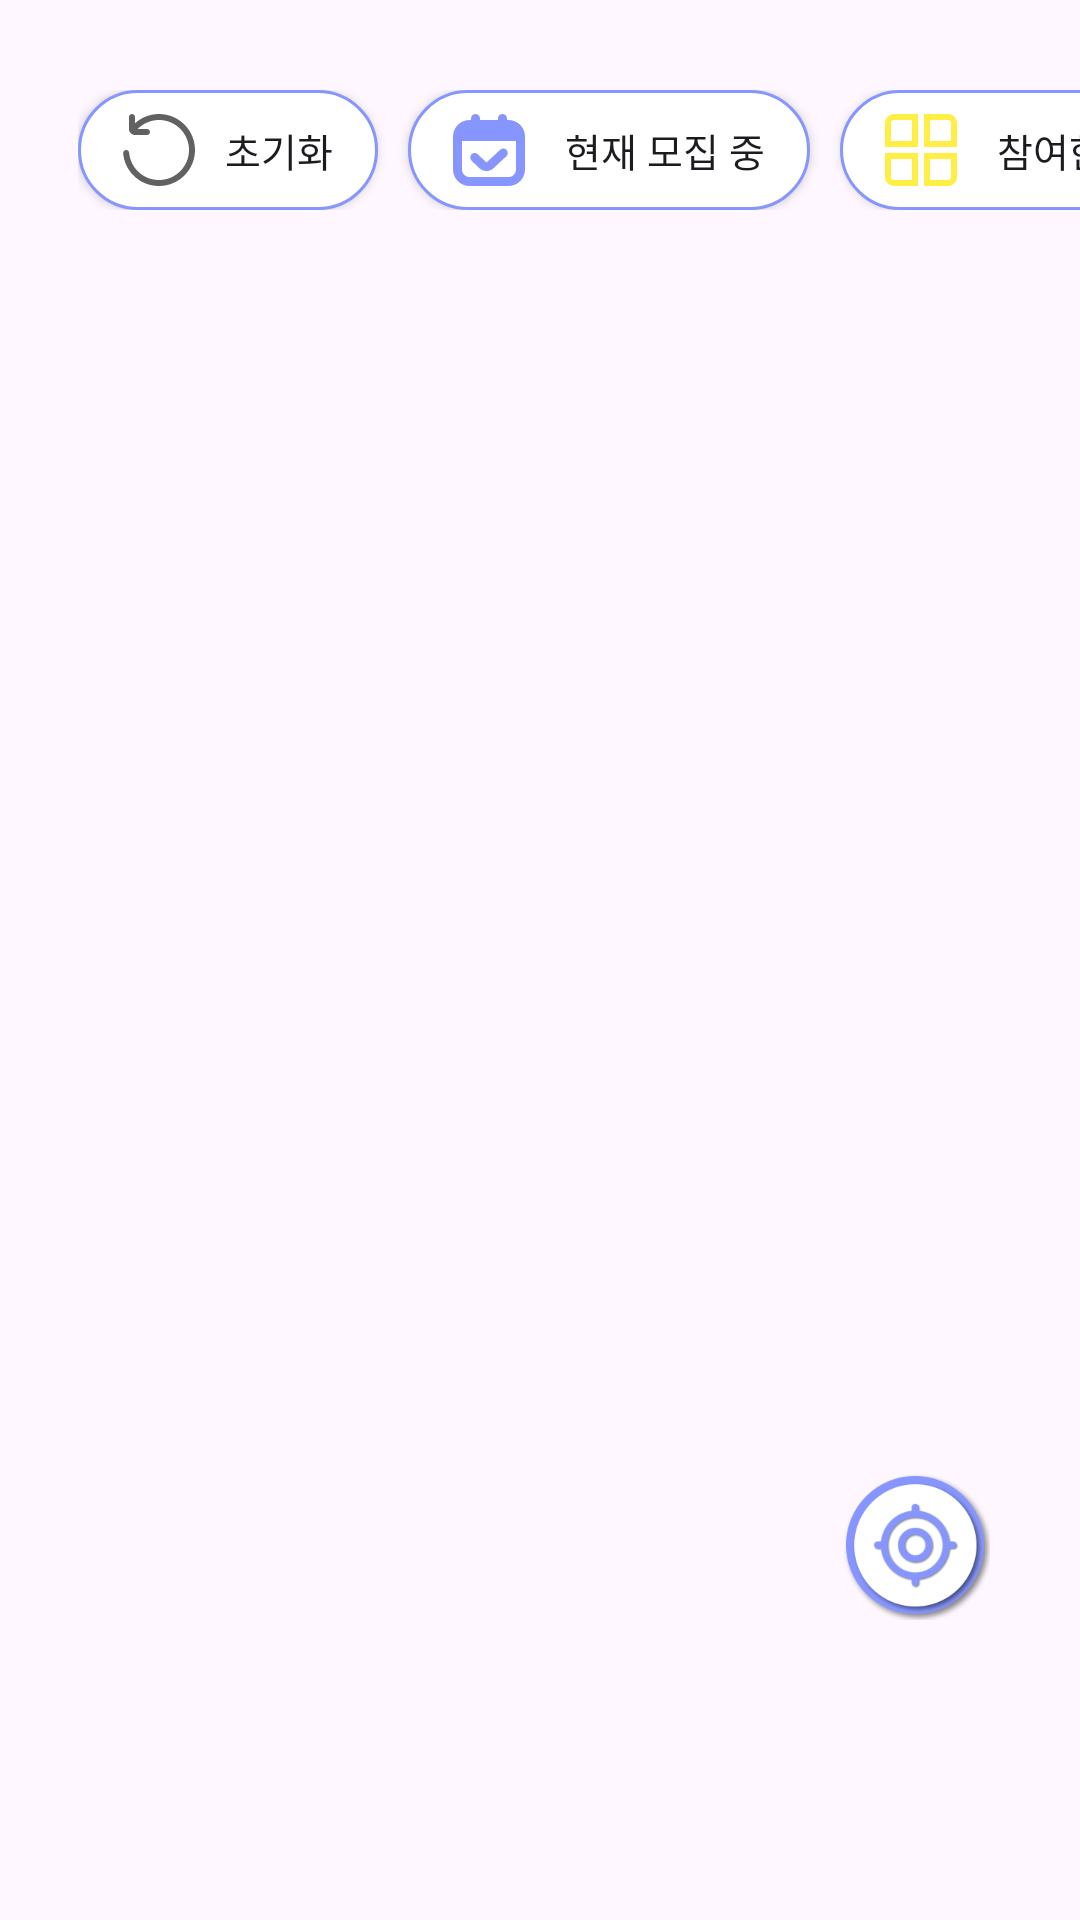

Reconstruct the res/layout file that produces this screen, plus the resources it refers to.
<!-- AndroidManifest.xml: application theme Theme.Gather_e -->
<!-- res/layout/fragment_map.xml -->
<?xml version="1.0" encoding="utf-8"?>
<androidx.constraintlayout.widget.ConstraintLayout xmlns:android="http://schemas.android.com/apk/res/android"
    xmlns:app="http://schemas.android.com/apk/res-auto"
    xmlns:tools="http://schemas.android.com/tools"
    android:layout_width="match_parent"
    android:layout_height="match_parent"
    tools:context=".ui.map.MapFragment">

    <FrameLayout
        android:id="@+id/map_frame_container"
        android:layout_width="match_parent"
        android:layout_height="match_parent"
        app:layout_constraintBottom_toBottomOf="parent" >

        <ImageButton
            android:id="@+id/locationButton"
            android:layout_width="wrap_content"
            android:layout_height="wrap_content"
            android:layout_gravity="bottom|end"
            android:layout_marginEnd="30dp"
            android:layout_marginBottom="100dp"
            android:background="@drawable/circle_background"
            android:src="@drawable/ic_locationbutton" />

        <FrameLayout
            android:id="@+id/map_fragment"
            android:name="com.naver.maps.map.MapFragment"
            android:layout_width="match_parent"
            android:layout_height="match_parent" />

    </FrameLayout>

    <include
        android:id="@+id/toolbar_map_layout"
        layout="@layout/toolbar_map"
        app:layout_constraintTop_toTopOf="parent"
        app:layout_constraintStart_toStartOf="parent"
        app:layout_constraintEnd_toEndOf="parent" />

</androidx.constraintlayout.widget.ConstraintLayout>
<!-- res/layout/toolbar_map.xml (included above) -->
<?xml version="1.0" encoding="utf-8"?>
<androidx.appcompat.widget.Toolbar
    xmlns:android="http://schemas.android.com/apk/res/android"
    android:id="@+id/toolbar"
    android:layout_width="wrap_content"
    android:layout_marginLeft="-16dp"
    android:layout_height="100dp"
    android:background="@android:color/transparent">

    <HorizontalScrollView
        android:layout_width="match_parent"
        android:layout_height="wrap_content"
        android:scrollbars="none">

        <LinearLayout
            android:layout_width="wrap_content"
            android:layout_height="40dp"
            android:layout_marginLeft="10dp"
            android:orientation="horizontal"

            >

            <androidx.appcompat.widget.AppCompatButton
                android:id="@+id/action_navigation_map_to_map_button1"
                android:layout_width="wrap_content"
                android:layout_height="wrap_content"
                android:drawableStart="@drawable/ic_reset"
                android:drawableTint="@color/gray"
                android:paddingHorizontal="15dp"
                android:drawablePadding="10dp"
                android:layout_marginRight="10dp"
                android:elevation="30dp"
                android:textSize="13dp"
                android:fontFamily="@font/gmarketsansmedium"
                android:background="@drawable/background_map_button"
                android:text="초기화" />

            <androidx.appcompat.widget.AppCompatButton
                android:id="@+id/action_navigation_map_to_map_button2"
                android:layout_width="wrap_content"
                android:layout_height="wrap_content"
                android:drawableStart="@drawable/ic_calendar"
                android:drawableTint="@color/light_purple"
                android:paddingHorizontal="15dp"
                android:drawablePadding="10dp"
                android:textSize="13dp"
                android:layout_marginRight="10dp"
                android:elevation="30dp"
                android:fontFamily="@font/gmarketsansmedium"
                android:background="@drawable/background_map_button"
                android:text=" 현재 모집 중" />

            <androidx.appcompat.widget.AppCompatButton
                android:id="@+id/action_navigation_map_to_map_button3"
                android:layout_width="wrap_content"
                android:layout_height="wrap_content"
                android:layout_marginRight="10dp"
                android:background="@drawable/background_map_button"
                android:drawableStart="@drawable/ic_list"
                android:drawablePadding="10dp"
                android:drawableTint="@color/yellow"
                android:elevation="30dp"
                android:fontFamily="@font/gmarketsansmedium"
                android:paddingHorizontal="15dp"
                android:text=" 참여한 모임"
                android:textSize="13dp" />

            <androidx.appcompat.widget.AppCompatButton
                android:id="@+id/action_navigation_map_to_map_button4"
                android:layout_width="wrap_content"
                android:layout_height="wrap_content"
                android:drawableStart="@drawable/ic_mypage"
                android:drawableTint="@color/pink"
                android:paddingHorizontal="15dp"
                android:drawablePadding="10dp"
                android:textSize="13dp"
                android:layout_marginRight="10dp"
                android:elevation="30dp"
                android:fontFamily="@font/gmarketsansmedium"
                android:background="@drawable/background_map_button"
                android:text=" 내가 주최한 모임" />



        </LinearLayout>

    </HorizontalScrollView>

</androidx.appcompat.widget.Toolbar>
<!-- resources referenced by this layout -->
<resources>
  <color name="gray">#616161</color>
  <color name="light_purple">#8696FE</color>
  <color name="pink">#FF9B9B</color>
  <color name="yellow">#FFEE44</color>
  <!-- drawable background_map_button (drawable) -->
  <?xml version="1.0" encoding="utf-8"?>
  <shape xmlns:android="http://schemas.android.com/apk/res/android">
      <solid android:color="@android:color/white" />
      <corners android:radius="25dp" />
      <stroke
          android:color="@color/light_purple"
          android:width="1dp"/>
  </shape>
  <!-- drawable circle_background (drawable) -->
  <shape xmlns:android="http://schemas.android.com/apk/res/android"
      android:shape="oval">
  
  </shape>
  <!-- drawable ic_list (drawable) -->
  <?xml version="1.0" encoding="utf-8"?>
  <vector xmlns:android="http://schemas.android.com/apk/res/android" android:width="30dp" android:height="30dp" android:viewportWidth="24" android:viewportHeight="24" android:tint="?attr/colorControlNormal">
      <path android:fillColor="@android:color/white" android:pathData="M11,11H0V3A3,3,0,0,1,3,0h8ZM2,9H9V2H3A1,1,0,0,0,2,3Z"/>
      <path android:fillColor="@android:color/white" android:pathData="M24,11H13V0h8a3,3,0,0,1,3,3ZM15,9h7V3a1,1,0,0,0-1-1H15Z"/>
      <path android:fillColor="@android:color/white" android:pathData="M11,24H3a3,3,0,0,1-3-3V13H11ZM2,15v6a1,1,0,0,0,1,1H9V15Z"/>
      <path android:fillColor="@android:color/white" android:pathData="M21,24H13V13H24v8A3,3,0,0,1,21,24Zm-6-2h6a1,1,0,0,0,1-1V15H15Z"/>
  </vector>
  <!-- drawable ic_mypage (drawable) -->
  <?xml version="1.0" encoding="utf-8"?>
  <vector xmlns:android="http://schemas.android.com/apk/res/android" android:width="30dp" android:height="30dp" android:viewportWidth="24" android:viewportHeight="24" android:tint="?attr/colorControlNormal">
      <path android:fillColor="@android:color/white" android:pathData="M21,24H19V18.957A2.96,2.96,0,0,0,16.043,16H7.957A2.96,2.96,0,0,0,5,18.957V24H3V18.957A4.963,4.963,0,0,1,7.957,14h8.086A4.963,4.963,0,0,1,21,18.957Z"/>
      <path android:fillColor="@android:color/white" android:pathData="M12,12a6,6,0,1,1,6-6A6.006,6.006,0,0,1,12,12ZM12,2a4,4,0,1,0,4,4A4,4,0,0,0,12,2Z"/>
  </vector>
  <!-- drawable ic_reset (drawable) -->
  <?xml version="1.0" encoding="utf-8"?>
  <vector xmlns:android="http://schemas.android.com/apk/res/android" android:width="24dp" android:height="24dp" android:viewportWidth="24" android:viewportHeight="24" android:tint="?attr/colorControlNormal">
      <path android:fillColor="@android:color/white" android:pathData="M12,0c-2.991,0-5.813,1.113-8,3.078V1c0-.553-.448-1-1-1s-1,.447-1,1V5c0,1.103,.897,2,2,2h4c.552,0,1-.447,1-1s-.448-1-1-1h-3.13c1.876-1.913,4.422-3,7.13-3,5.514,0,10,4.486,10,10s-4.486,10-10,10c-5.21,0-9.492-3.908-9.959-9.09-.049-.549-.522-.953-1.086-.906C.405,12.054,0,12.54,.049,13.09c.561,6.22,5.699,10.91,11.951,10.91,6.617,0,12-5.383,12-12S18.617,0,12,0Z"/>
  </vector>
  <style name="Theme.Gather_e" parent="Base.Theme.Gather_e" />
  <style name="Base.Theme.Gather_e" parent="Theme.Material3.DayNight.NoActionBar">
          <item name="colorPrimary">@color/double_light_purple</item>
          
          
      </style>
  <color name="double_light_purple">#cfd5ff</color>
</resources>
